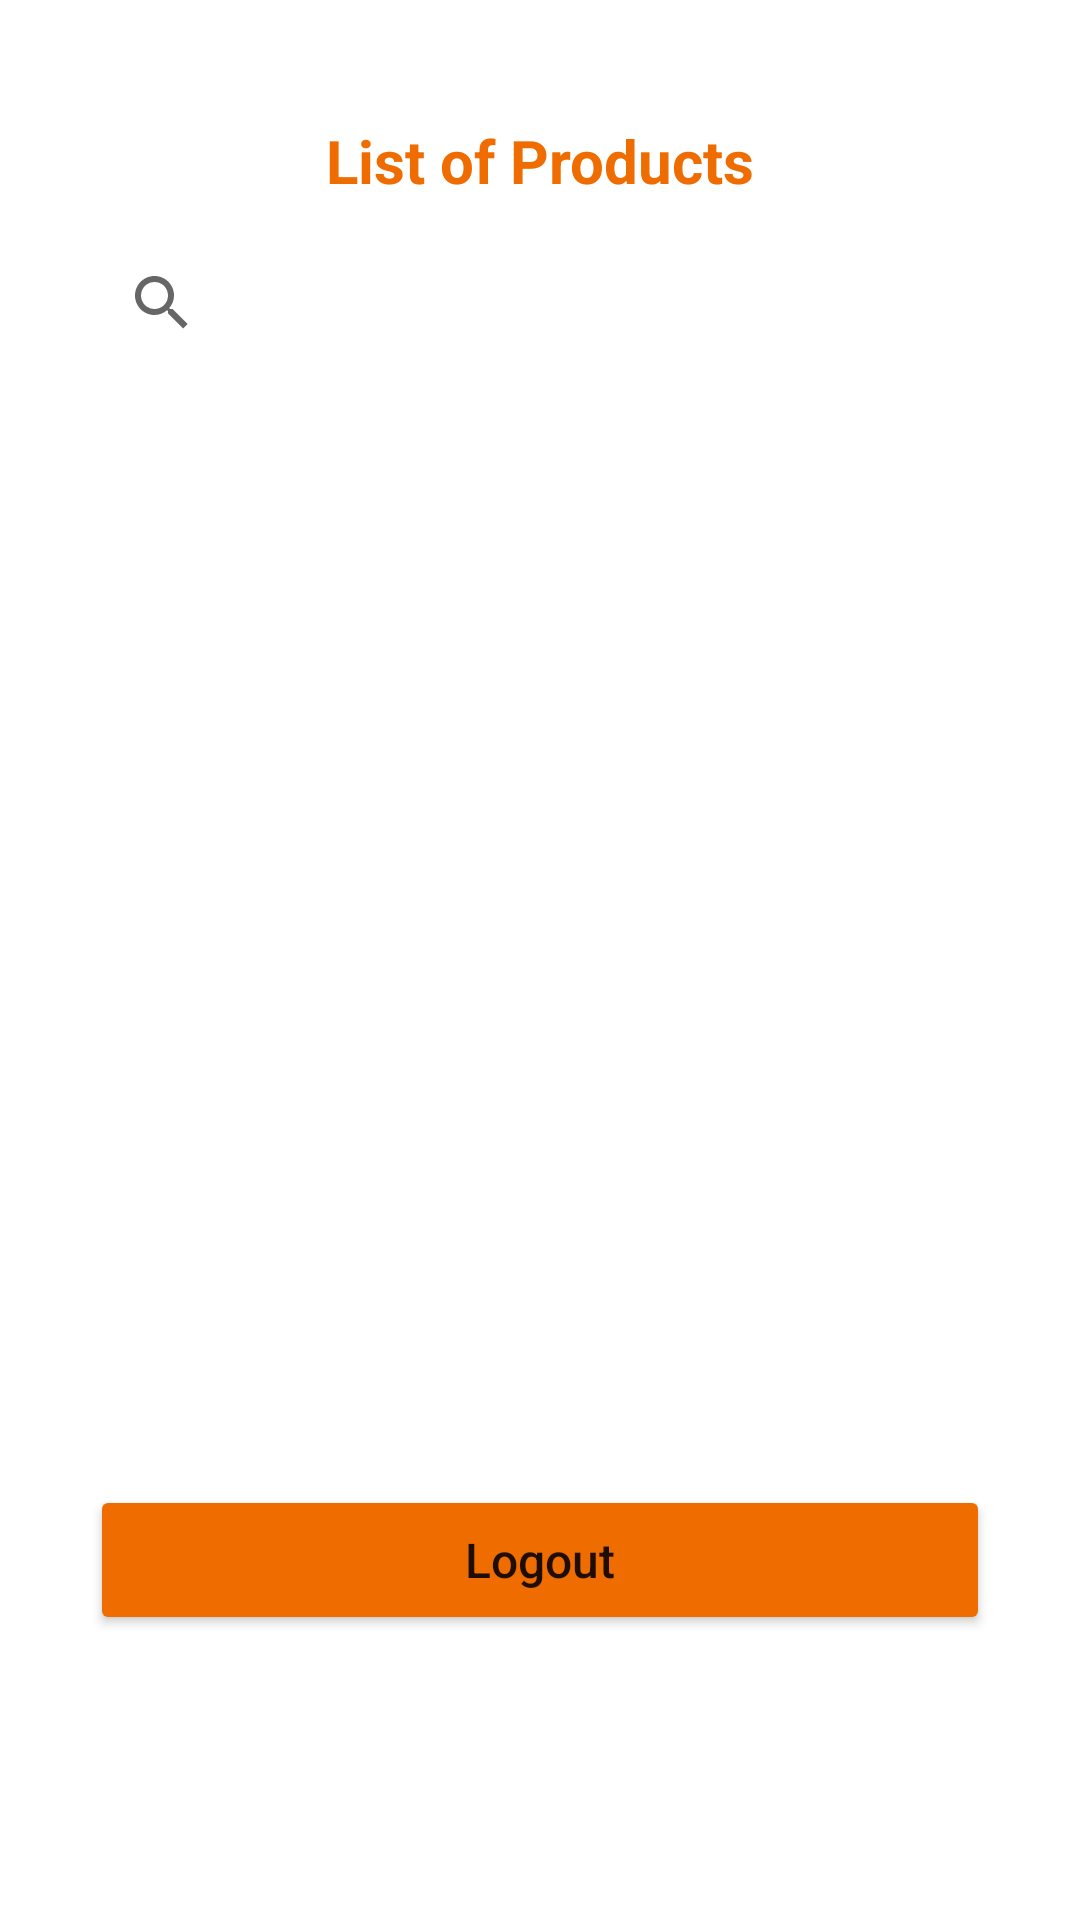

Android layout source for this screen:
<!-- AndroidManifest.xml: application theme Theme.NikosShopingCart -->
<!-- res/layout/activity_second_shopping_list.xml -->
<?xml version="1.0" encoding="utf-8"?>
<LinearLayout xmlns:android="http://schemas.android.com/apk/res/android"
    xmlns:tools="http://schemas.android.com/tools"
    xmlns:app="http://schemas.android.com/apk/res-auto"
    android:orientation="vertical"
    android:layout_width="match_parent"
    android:layout_height="match_parent"
    android:padding="30dp"
    tools:context=".SecondActivity">

    <TextView
        android:id="@+id/textView"
        android:layout_width="match_parent"
        android:layout_height="wrap_content"
        android:text="@string/shoplist_title"
        android:layout_marginTop="10dp"
        android:textStyle="bold"
        android:gravity="center"
        android:textColor="#EF6C00"
        android:textSize="20sp"/>

    <SearchView
        android:layout_width="match_parent"
        android:layout_height="wrap_content"
        android:layout_marginTop="10dp"/>

    <androidx.recyclerview.widget.RecyclerView
        android:id="@+id/products_recycler_view_list"
        android:layout_width="match_parent"
        android:layout_height="300dp"
        android:orientation="vertical"
        android:layout_marginTop="30dp"
        app:layoutManager="androidx.recyclerview.widget.LinearLayoutManager"
        tools:listitem="@layout/holder_product_item" />

    <Button
        android:id="@+id/second_shoplist_btn_logout"
        android:layout_width="match_parent"
        android:layout_height="50dp"
        android:textAllCaps="false"
        android:layout_marginTop="40dp"
        android:backgroundTint="#EF6C00"
        android:text="@string/btn_logout"
        android:textSize="16sp" />

</LinearLayout>
<!-- res/layout/holder_product_item.xml (included above) -->
<?xml version="1.0" encoding="utf-8"?>
<LinearLayout xmlns:android="http://schemas.android.com/apk/res/android"
    xmlns:tools="http://schemas.android.com/tools"
    android:layout_width="match_parent"
    android:layout_height="wrap_content"
    android:orientation="horizontal"
    android:layout_marginTop="5dp"
    android:layout_marginBottom="5dp">

    <ImageView
        android:id="@+id/product_item_img"
        android:layout_width="70dp"
        android:layout_height="70dp"
        android:src="@drawable/product_basic" />

    <LinearLayout
        android:layout_width="match_parent"
        android:layout_height="match_parent"
        android:orientation="vertical">

        <TextView
            android:id="@+id/product_item_title_txt"
            android:layout_width="match_parent"
            android:layout_height="wrap_content"
            android:layout_gravity="top"
            android:background="#EF6C00"
            android:gravity="center"
            android:paddingStart="10dp"
            android:paddingEnd="10dp"
            android:text="@string/product_default_title"
            android:textColor="@color/white"
            tools:ignore="TextContrastCheck" />

        <TextView
            android:id="@+id/product_item_description_txt"
            android:layout_width="match_parent"
            android:layout_height="match_parent"
            android:background="@android:color/holo_orange_dark"
            android:paddingStart="10dp"
            android:paddingEnd="10dp"
            android:text="@string/product_default_description"
            android:textColor="@color/white"
            tools:ignore="TextContrastCheck" />

    </LinearLayout>

</LinearLayout>
<!-- resources referenced by this layout -->
<resources>
  <!-- drawable product_basic: png bitmap (drawable, 77177 bytes) -->
  <string name="btn_logout">Logout</string>
  <string name="product_default_description">Description</string>
  <string name="product_default_title">Title</string>
  <string name="shoplist_title">List of Products</string>
  <style name="Theme.NikosShopingCart" parent="Theme.MaterialComponents.DayNight.NoActionBar">
          
          <item name="colorPrimary">@color/white</item>
          <item name="colorPrimaryVariant">@color/black</item>
          <item name="colorOnPrimary">@color/white</item>
          
          <item name="colorSecondary">@color/teal_200</item>
          <item name="colorSecondaryVariant">@color/teal_700</item>
          <item name="colorOnSecondary">@color/black</item>
          
          <item name="android:statusBarColor" tools:targetApi="l">?attr/colorPrimaryVariant</item>
          
      </style>
  <!-- not gathered from this repository: default colours our renderer supplied (Android Studio template values) -->
  <color name="teal_200">#FF03DAC5</color>
  <color name="teal_700">#FF018786</color>
  <color name="black">#FF000000</color>
  <color name="white">#FFFFFFFF</color>
</resources>
